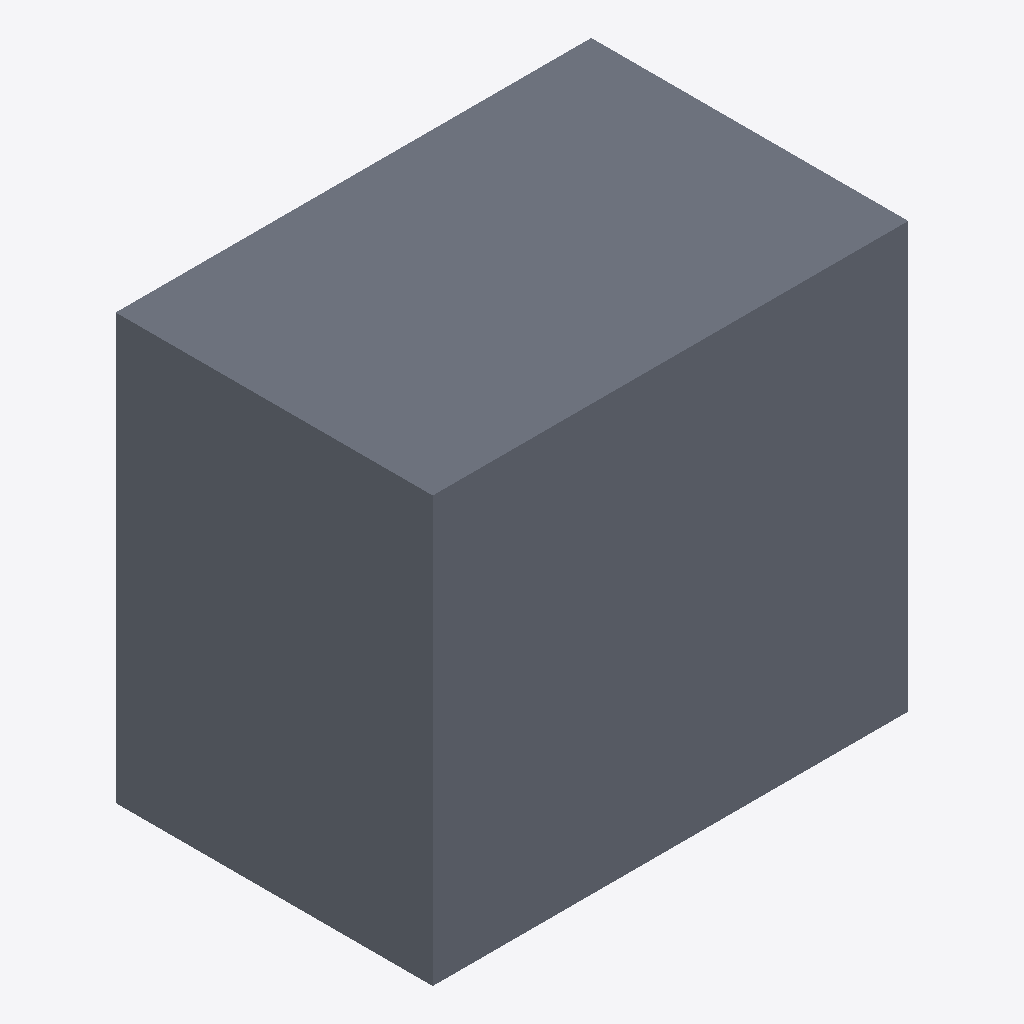
Isometric view of an IFC building model (IFC-SPF (STEP), schema IFC4, length unit metre), seen from the south-west, elements coloured by IFC class: 1 slab (grey).
Extent 0.750 m × 0.500 m × 0.670 m (x, y, z). Storeys (1): Ebene 0 at 0.00 m. Elements (1): 1 IfcSlab.

HEADER;
FILE_DESCRIPTION(('ViewDefinition [CoordinationView_V2.0]','ExchangeRequirement []'),'2;1');
FILE_NAME('','2024-05-09T11:48:45',(''),(''),'ODA IFC SDK 22.6','22.1.1.516 - Exporter 22.1.1.516 - Default UI','');
FILE_SCHEMA(('IFC4'));
ENDSEC;
DATA;
#93=IFCPROJECT('3JkdSrIPPFBg8WI9Yiw3Uw',#20,'',$,$,'','',(#86),#83);
#105=IFCSITE('3JkdSrIPPFBg8WI9Yiw3Uu',#20,'Default',$,$,#104,$,$,.ELEMENT.,(42,24,53,508911),(-71,-15,-29,-58837),0.0,$,$);
#95=IFCBUILDING('3JkdSrIPPFBg8WI9Yiw3Ux',#20,'',$,$,#16,$,'',.ELEMENT.,$,$,#94);
#98=IFCBUILDINGSTOREY('3JkdSrIPPFBg8WI9XJ5yzH',#20,'Ebene 0',$,'Ebene:Ebene 1',#97,$,'Ebene 0',.ELEMENT.,0.0);
#153=IFCSLAB('2buDksTO9BHfHzxN6zOo4C',#20,'DB_BSK_55_Fundament_Pass:DB_BSK_55_Fundament_Pass:4642499',$,'DB_BSK_55_Fundament_Pass:DB_BSK_55_Fundament_Pass',#129,#152,'4642499',.BASESLAB.);
ENDSEC;
